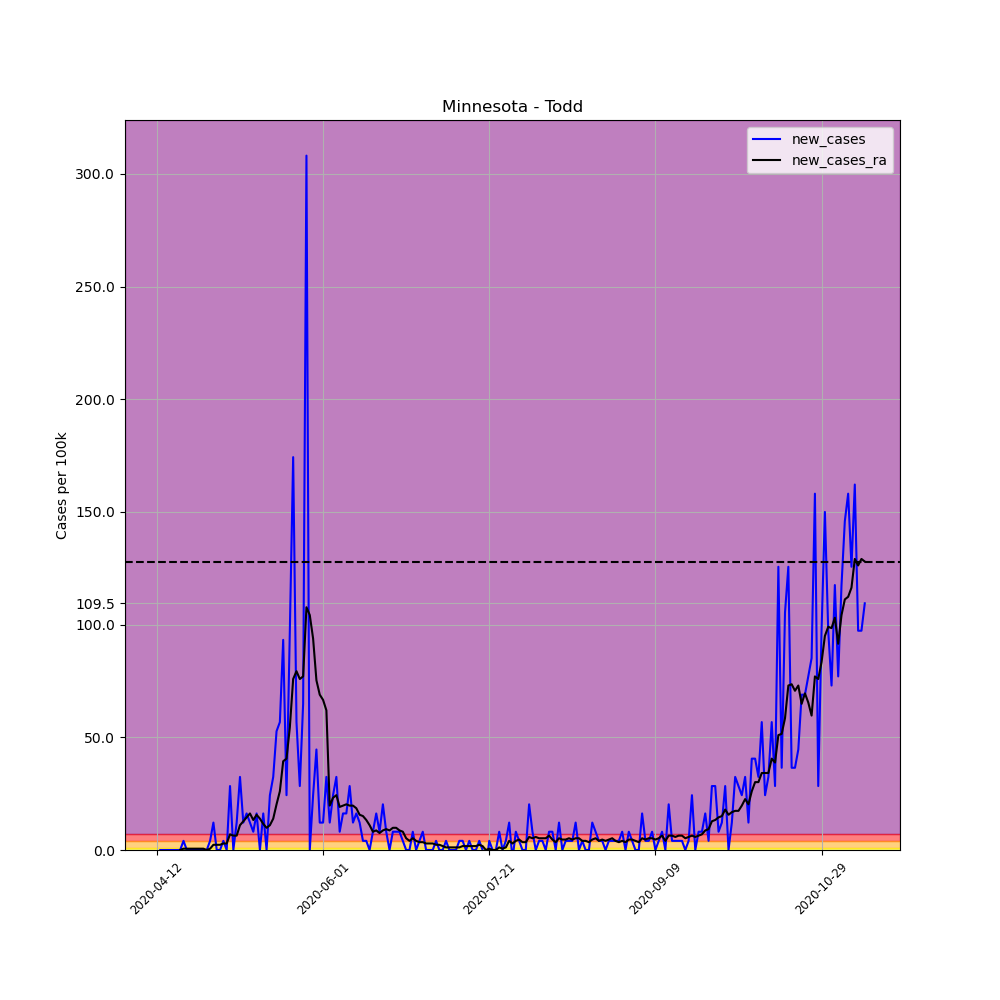

The table this chart was drawn from, first rows:
, date, county, state, fips, cases, deaths, COUNTY, STNAME, CTYNAME, POPESTIMATE2019, per_100k, per_100k_ra, new_cases, new_cases_ra
614861, 2020-04-12, Todd, Minnesota, 27153, 2, 0, 153, Minnesota, Todd, 24664, 8.109, , , 
614862, 2020-04-13, Todd, Minnesota, 27153, 2, 0, 153, Minnesota, Todd, 24664, 8.109, , 0.0, 
614863, 2020-04-14, Todd, Minnesota, 27153, 2, 0, 153, Minnesota, Todd, 24664, 8.109, , 0.0, 
614864, 2020-04-15, Todd, Minnesota, 27153, 2, 0, 153, Minnesota, Todd, 24664, 8.109, , 0.0, 
614865, 2020-04-16, Todd, Minnesota, 27153, 2, 0, 153, Minnesota, Todd, 24664, 8.109, , 0.0, 
614866, 2020-04-17, Todd, Minnesota, 27153, 2, 0, 153, Minnesota, Todd, 24664, 8.109, , 0.0, 
614867, 2020-04-18, Todd, Minnesota, 27153, 2, 0, 153, Minnesota, Todd, 24664, 8.109, 8.109, 0.0, 
614868, 2020-04-19, Todd, Minnesota, 27153, 2, 0, 153, Minnesota, Todd, 24664, 8.109, 8.109, 0.0, 0.0
614869, 2020-04-20, Todd, Minnesota, 27153, 3, 0, 153, Minnesota, Todd, 24664, 12.16, 8.688, 4.054, 0.5792
614870, 2020-04-21, Todd, Minnesota, 27153, 3, 0, 153, Minnesota, Todd, 24664, 12.16, 9.267, 0.0, 0.5792
614871, 2020-04-22, Todd, Minnesota, 27153, 3, 0, 153, Minnesota, Todd, 24664, 12.16, 9.847, 0.0, 0.5792
614872, 2020-04-23, Todd, Minnesota, 27153, 3, 0, 153, Minnesota, Todd, 24664, 12.16, 10.43, 0.0, 0.5792
614873, 2020-04-24, Todd, Minnesota, 27153, 3, 0, 153, Minnesota, Todd, 24664, 12.16, 11.01, 0.0, 0.5792
614874, 2020-04-25, Todd, Minnesota, 27153, 3, 0, 153, Minnesota, Todd, 24664, 12.16, 11.58, 0.0, 0.5792
614875, 2020-04-26, Todd, Minnesota, 27153, 3, 0, 153, Minnesota, Todd, 24664, 12.16, 12.16, 0.0, 0.5792
614876, 2020-04-27, Todd, Minnesota, 27153, 3, 0, 153, Minnesota, Todd, 24664, 12.16, 12.16, 0.0, 0.0
614877, 2020-04-28, Todd, Minnesota, 27153, 4, 0, 153, Minnesota, Todd, 24664, 16.22, 12.74, 4.054, 0.5792
614878, 2020-04-29, Todd, Minnesota, 27153, 7, 0, 153, Minnesota, Todd, 24664, 28.38, 15.06, 12.16, 2.317
614879, 2020-04-30, Todd, Minnesota, 27153, 7, 0, 153, Minnesota, Todd, 24664, 28.38, 17.38, 0.0, 2.317
614880, 2020-05-01, Todd, Minnesota, 27153, 7, 0, 153, Minnesota, Todd, 24664, 28.38, 19.69, 0.0, 2.317
614881, 2020-05-02, Todd, Minnesota, 27153, 8, 0, 153, Minnesota, Todd, 24664, 32.44, 22.59, 4.054, 2.896
614882, 2020-05-03, Todd, Minnesota, 27153, 8, 0, 153, Minnesota, Todd, 24664, 32.44, 25.49, 0.0, 2.896
614883, 2020-05-04, Todd, Minnesota, 27153, 15, 0, 153, Minnesota, Todd, 24664, 60.82, 32.44, 28.38, 6.951
614884, 2020-05-05, Todd, Minnesota, 27153, 15, 0, 153, Minnesota, Todd, 24664, 60.82, 38.81, 0.0, 6.371
614885, 2020-05-06, Todd, Minnesota, 27153, 18, 0, 153, Minnesota, Todd, 24664, 72.98, 45.18, 12.16, 6.371
614886, 2020-05-07, Todd, Minnesota, 27153, 26, 0, 153, Minnesota, Todd, 24664, 105.4, 56.18, 32.44, 11.01
614887, 2020-05-08, Todd, Minnesota, 27153, 29, 0, 153, Minnesota, Todd, 24664, 117.6, 68.93, 12.16, 12.74
614888, 2020-05-09, Todd, Minnesota, 27153, 33, 0, 153, Minnesota, Todd, 24664, 133.8, 83.41, 16.22, 14.48
614889, 2020-05-10, Todd, Minnesota, 27153, 36, 0, 153, Minnesota, Todd, 24664, 146, 99.62, 12.16, 16.22
614890, 2020-05-11, Todd, Minnesota, 27153, 38, 0, 153, Minnesota, Todd, 24664, 154.1, 112.9, 8.109, 13.32
614891, 2020-05-12, Todd, Minnesota, 27153, 42, 0, 153, Minnesota, Todd, 24664, 170.3, 128.6, 16.22, 15.64
614892, 2020-05-13, Todd, Minnesota, 27153, 42, 0, 153, Minnesota, Todd, 24664, 170.3, 142.5, 0.0, 13.9
614893, 2020-05-14, Todd, Minnesota, 27153, 46, 0, 153, Minnesota, Todd, 24664, 186.5, 154.1, 16.22, 11.58
614894, 2020-05-15, Todd, Minnesota, 27153, 46, 0, 153, Minnesota, Todd, 24664, 186.5, 163.9, 0.0, 9.847
614895, 2020-05-16, Todd, Minnesota, 27153, 52, 0, 153, Minnesota, Todd, 24664, 210.8, 174.9, 24.33, 11.01
614896, 2020-05-17, Todd, Minnesota, 27153, 60, 0, 153, Minnesota, Todd, 24664, 243.3, 188.8, 32.44, 13.9
614897, 2020-05-18, Todd, Minnesota, 27153, 73, 0, 153, Minnesota, Todd, 24664, 296, 209.1, 52.71, 20.27
614898, 2020-05-19, Todd, Minnesota, 27153, 87, 0, 153, Minnesota, Todd, 24664, 352.7, 235.2, 56.76, 26.06
614899, 2020-05-20, Todd, Minnesota, 27153, 110, 0, 153, Minnesota, Todd, 24664, 446, 274.5, 93.25, 39.39
614900, 2020-05-21, Todd, Minnesota, 27153, 116, 0, 153, Minnesota, Todd, 24664, 470.3, 315.1, 24.33, 40.54
614901, 2020-05-22, Todd, Minnesota, 27153, 140, 0, 153, Minnesota, Todd, 24664, 567.6, 369.5, 97.31, 54.45
614902, 2020-05-23, Todd, Minnesota, 27153, 183, 0, 153, Minnesota, Todd, 24664, 742, 445.4, 174.3, 75.88
614903, 2020-05-24, Todd, Minnesota, 27153, 197, 0, 153, Minnesota, Todd, 24664, 798.7, 524.8, 56.76, 79.35
614904, 2020-05-25, Todd, Minnesota, 27153, 204, 0, 153, Minnesota, Todd, 24664, 827.1, 600.6, 28.38, 75.88
614905, 2020-05-26, Todd, Minnesota, 27153, 220, 0, 153, Minnesota, Todd, 24664, 892, 677.7, 64.87, 77.04
614906, 2020-05-27, Todd, Minnesota, 27153, 296, 0, 153, Minnesota, Todd, 24664, 1200, 785.4, 308.1, 107.7
614907, 2020-05-28, Todd, Minnesota, 27153, 296, 0, 153, Minnesota, Todd, 24664, 1200, 889.7, 0.0, 104.3
614908, 2020-05-29, Todd, Minnesota, 27153, 302, 0, 153, Minnesota, Todd, 24664, 1224, 983.5, 24.33, 93.83
614909, 2020-05-30, Todd, Minnesota, 27153, 313, 0, 153, Minnesota, Todd, 24664, 1269, 1059, 44.6, 75.3
614910, 2020-05-31, Todd, Minnesota, 27153, 316, 0, 153, Minnesota, Todd, 24664, 1281, 1128, 12.16, 68.93
614911, 2020-06-01, Todd, Minnesota, 27153, 319, 0, 153, Minnesota, Todd, 24664, 1293, 1194, 12.16, 66.61
614912, 2020-06-02, Todd, Minnesota, 27153, 327, 0, 153, Minnesota, Todd, 24664, 1326, 1256, 32.44, 61.98
614913, 2020-06-03, Todd, Minnesota, 27153, 330, 0, 153, Minnesota, Todd, 24664, 1338, 1276, 12.16, 19.69
614914, 2020-06-04, Todd, Minnesota, 27153, 336, 1, 153, Minnesota, Todd, 24664, 1362, 1299, 24.33, 23.17
614915, 2020-06-05, Todd, Minnesota, 27153, 344, 1, 153, Minnesota, Todd, 24664, 1395, 1324, 32.44, 24.33
614916, 2020-06-06, Todd, Minnesota, 27153, 346, 2, 153, Minnesota, Todd, 24664, 1403, 1343, 8.109, 19.11
614917, 2020-06-07, Todd, Minnesota, 27153, 350, 2, 153, Minnesota, Todd, 24664, 1419, 1362, 16.22, 19.69
614918, 2020-06-08, Todd, Minnesota, 27153, 354, 2, 153, Minnesota, Todd, 24664, 1435, 1383, 16.22, 20.27
614919, 2020-06-09, Todd, Minnesota, 27153, 361, 2, 153, Minnesota, Todd, 24664, 1464, 1402, 28.38, 19.69
614920, 2020-06-10, Todd, Minnesota, 27153, 364, 2, 153, Minnesota, Todd, 24664, 1476, 1422, 12.16, 19.69
... 154 more rows
